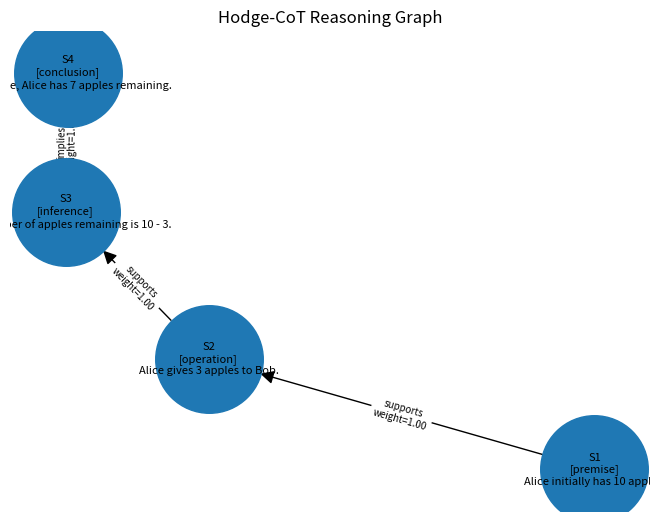

Write the Python code that produced this figure.
import networkx as nx
import matplotlib.pyplot as plt


class ReasoningGraph:
    """
    Represents a language model reasoning trace as a directed graph.

    Each reasoning step is represented as a node.
    Relationships between reasoning steps are represented as
    directed, weighted edges.
    """

    def __init__(self, question, final_answer, ground_truth=None):
        """
        Initialize a reasoning graph.

        Parameters
        ----------
        question : str
            The original reasoning question.

        final_answer : str
            The answer produced by the model.

        ground_truth : str, optional
            The correct answer from the dataset, if available.
        """

        self.question = question
        self.final_answer = final_answer
        self.ground_truth = ground_truth

        # NetworkX directed graph
        self.graph = nx.DiGraph()

    def add_reasoning_step(self, step_id, text, step_type="inference"):
        """
        Add a reasoning step as a node.

        Parameters
        ----------
        step_id : int
            Unique identifier for the reasoning step.

        text : str
            The actual reasoning statement.

        step_type : str
            Type of reasoning step, such as:
            premise, operation, inference, conclusion.
        """

        self.graph.add_node(
            step_id,
            text=text,
            step_type=step_type
        )

    def add_relationship(
        self,
        source,
        target,
        relation="supports",
        weight=1.0
    ):
        """
        Add a directed relationship between two reasoning steps.

        Parameters
        ----------
        source : int
            ID of the source reasoning step.

        target : int
            ID of the target reasoning step.

        relation : str
            Type of relationship, for example:
            supports, contradicts, depends_on, implies.

        weight : float
            Numerical strength of the relationship.
        """

        self.graph.add_edge(
            source,
            target,
            relation=relation,
            weight=weight
        )

    def validate_graph(self):
        """
        Validate the reasoning graph structure.

        Returns
        -------
        bool
            True if the graph is valid, otherwise False.
        """

        if self.graph.number_of_nodes() == 0:
            print("Validation failed: graph contains no reasoning steps.")
            return False

        # Check that every edge connects existing nodes.
        for source, target in self.graph.edges():

            if source not in self.graph.nodes:
                print(f"Validation failed: source node {source} does not exist.")
                return False

            if target not in self.graph.nodes:
                print(f"Validation failed: target node {target} does not exist.")
                return False

        # Check that every edge has required attributes.
        for source, target, data in self.graph.edges(data=True):

            if "relation" not in data:
                print(
                    f"Validation failed: edge {source}->{target} "
                    "has no relation."
                )
                return False

            if "weight" not in data:
                print(
                    f"Validation failed: edge {source}->{target} "
                    "has no weight."
                )
                return False

        print("Graph validation successful.")
        return True

    def get_graph(self):
        """
        Return the underlying NetworkX graph.
        """

        return self.graph

    def display(self):
        """
        Display the reasoning graph visually.
        """

        if self.graph.number_of_nodes() == 0:
            print("Cannot display an empty reasoning graph.")
            return

        # Create a reproducible layout.
        positions = nx.spring_layout(
            self.graph,
            seed=42
        )

        # Create node labels.
        node_labels = {}

        for node, data in self.graph.nodes(data=True):

            step_type = data.get("step_type", "unknown")
            text = data.get("text", "")

            node_labels[node] = (
                f"S{node}\n"
                f"[{step_type}]\n"
                f"{text}"
            )

        # Draw nodes and directed edges.
        nx.draw(
            self.graph,
            positions,
            with_labels=True,
            labels=node_labels,
            node_size=6000,
            font_size=8,
            arrows=True,
            arrowsize=20
        )

        # Create edge labels.
        edge_labels = {}

        for source, target, data in self.graph.edges(data=True):

            relation = data.get("relation", "unknown")
            weight = data.get("weight", 1.0)

            edge_labels[(source, target)] = (
                f"{relation}\n"
                f"weight={weight:.2f}"
            )

        # Draw relationship labels.
        nx.draw_networkx_edge_labels(
            self.graph,
            positions,
            edge_labels=edge_labels,
            font_size=7
        )

        # Display graph information.
        plt.title(
            "Hodge-CoT Reasoning Graph",
            fontsize=12
        )

        plt.axis("off")
        plt.tight_layout()
        plt.show()


def create_reasoning_graph():
    """
    Create a sample reasoning graph.

    This manually constructed example is used to test the
    graph representation before connecting it to a dataset
    and language model.
    """

    # ---------------------------------------------------------
    # 1. Problem information
    # ---------------------------------------------------------

    question = (
        "Alice has 10 apples and gives 3 apples to Bob. "
        "How many apples does Alice have remaining?"
    )

    final_answer = "7"
    ground_truth = "7"

    # Create the reasoning graph object.
    reasoning_graph = ReasoningGraph(
        question=question,
        final_answer=final_answer,
        ground_truth=ground_truth
    )

    # ---------------------------------------------------------
    # 2. Add reasoning steps
    # ---------------------------------------------------------

    reasoning_graph.add_reasoning_step(
        step_id=1,
        text="Alice initially has 10 apples.",
        step_type="premise"
    )

    reasoning_graph.add_reasoning_step(
        step_id=2,
        text="Alice gives 3 apples to Bob.",
        step_type="operation"
    )

    reasoning_graph.add_reasoning_step(
        step_id=3,
        text="The number of apples remaining is 10 - 3.",
        step_type="inference"
    )

    reasoning_graph.add_reasoning_step(
        step_id=4,
        text="Therefore, Alice has 7 apples remaining.",
        step_type="conclusion"
    )

    # ---------------------------------------------------------
    # 3. Add relationships between reasoning steps
    # ---------------------------------------------------------

    reasoning_graph.add_relationship(
        source=1,
        target=2,
        relation="supports",
        weight=1.0
    )

    reasoning_graph.add_relationship(
        source=2,
        target=3,
        relation="supports",
        weight=1.0
    )

    reasoning_graph.add_relationship(
        source=3,
        target=4,
        relation="implies",
        weight=1.0
    )

    return reasoning_graph


if __name__ == "__main__":

    # Create the sample reasoning graph.
    reasoning_graph = create_reasoning_graph()

    # Print basic problem information.
    print("\nQuestion:")
    print(reasoning_graph.question)

    print("\nFinal Answer:")
    print(reasoning_graph.final_answer)

    print("\nGround Truth:")
    print(reasoning_graph.ground_truth)

    # Validate the graph.
    print("\nValidating graph...")
    reasoning_graph.validate_graph()

    # Display the graph.
    reasoning_graph.display()
